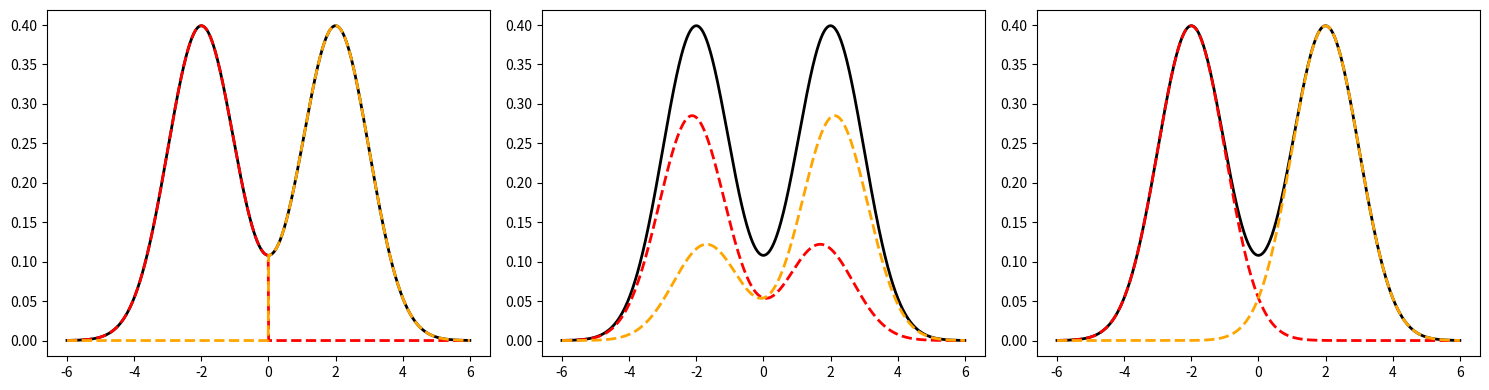

Write Python code to recreate this figure.
import numpy as np
import matplotlib.pyplot as plt

def gauss(x, mu, sigma):
    return np.exp(-0.5*((x - mu)/sigma)**2) / (sigma * np.sqrt(2*np.pi))

x = np.linspace(-6, 6, 1000)
y = gauss(x, -2, 1) + gauss(x, 2, 1)

fig, ax = plt.subplots(1, 3, figsize=(15, 4), layout='tight')


p1 = gauss(x, -2, 1)
p2 = gauss(x, 2, 1)

w1 = p1 / (p1+p2)
w2 = p2 / (p1+p2)

y1 = w1 * y
y2 = w2 * y


ax[2].plot(x, y, linewidth=2, color='black')
ax[2].plot(x, y1, linestyle='--', linewidth=2, color='red')
ax[2].plot(x, y2, linestyle='--', linewidth=2, color='orange')


p1 = gauss(x, -2, 3)
p2 = gauss(x, 2, 3)

w1 = p1 / (p1+p2)
w2 = p2 / (p1+p2)

y1 = w1 * y
y2 = w2 * y


ax[1].plot(x, y, linewidth=2, color='black')
ax[1].plot(x, y1, linestyle='--', linewidth=2, color='red')
ax[1].plot(x, y2, linestyle='--', linewidth=2, color='orange')


p1 = np.heaviside(-x, 0.5)
p2 = np.heaviside(x, 0.5)

w1 = p1 / (p1+p2)
w2 = p2 / (p1+p2)

y1 = w1 * y
y2 = w2 * y

ax[0].plot(x, y, linewidth=2, color='black')
ax[0].plot(x, y1, linestyle='--', linewidth=2, color='red')
ax[0].plot(x, y2, linestyle='--', linewidth=2, color='orange')


plt.savefig('schematic_partition.png', dpi=600)
plt.show()
